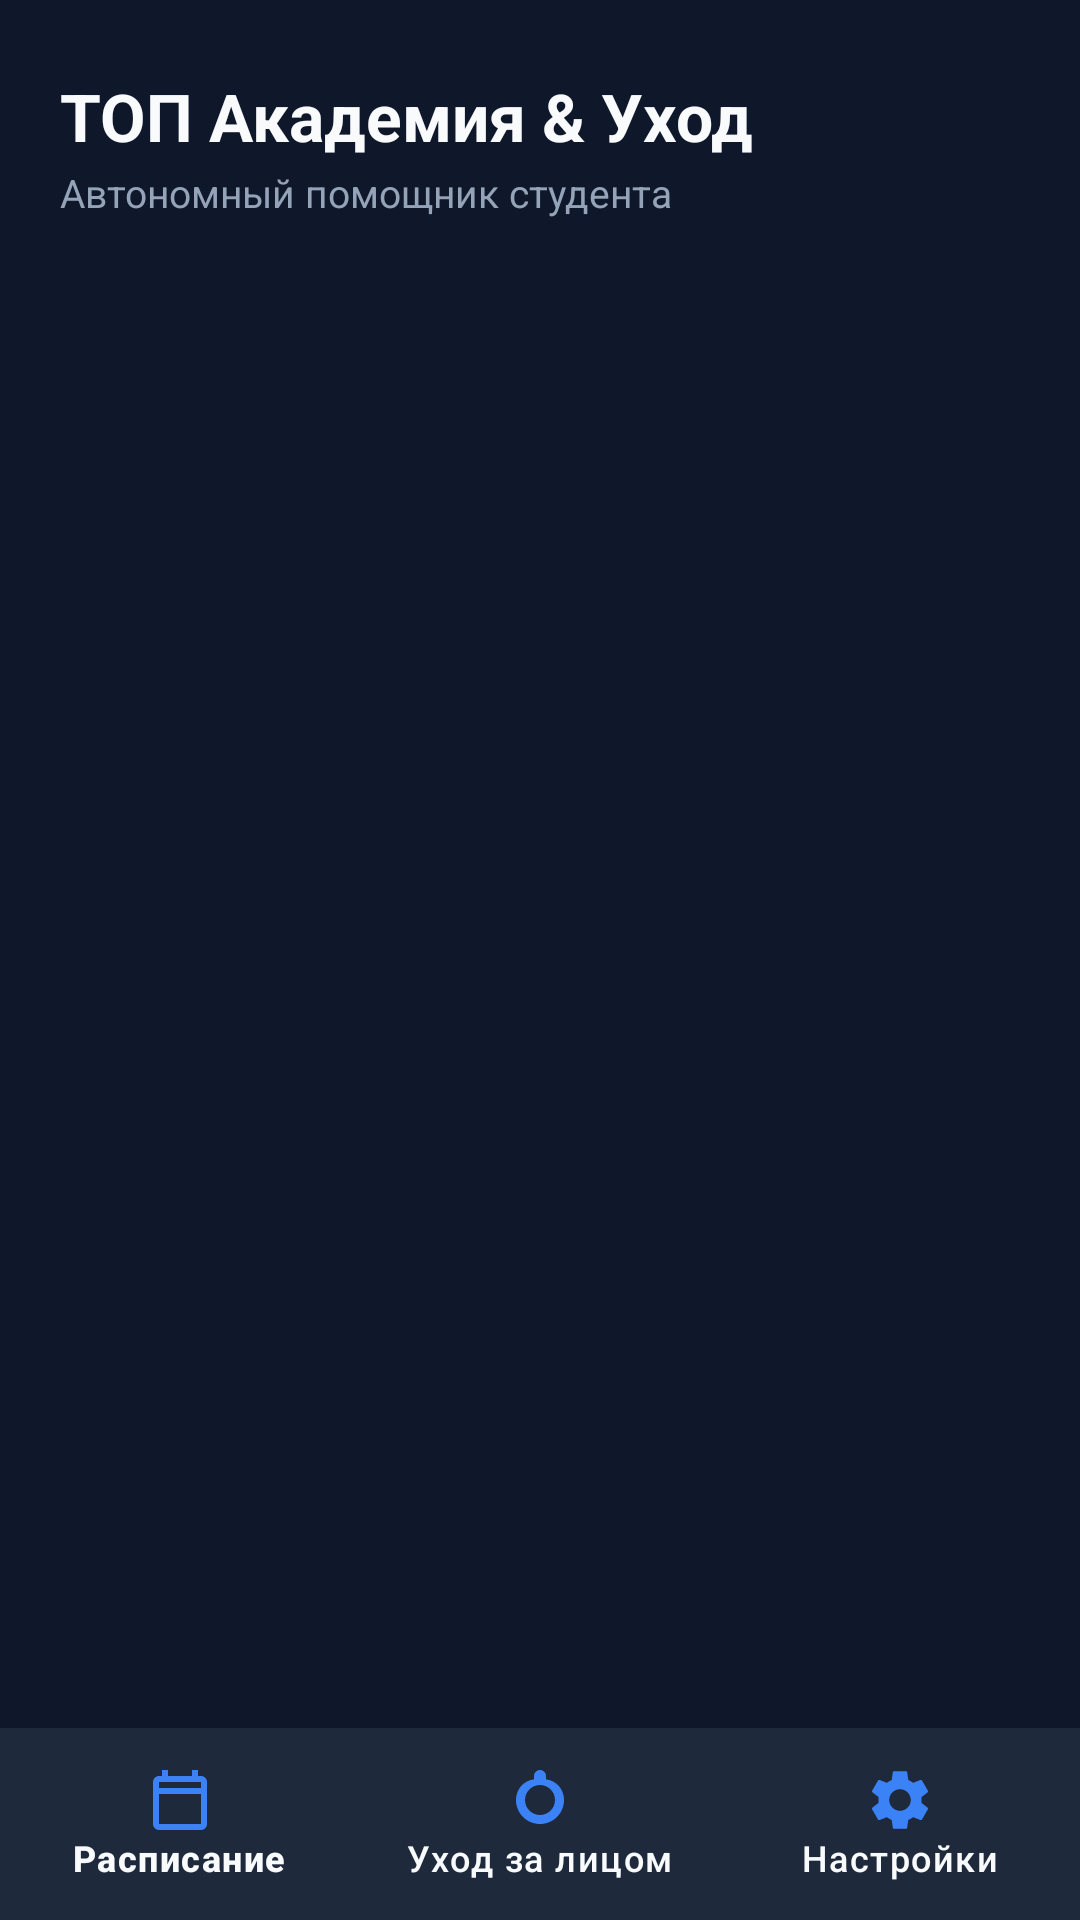

The Android layout XML behind this screen, and the referenced resources:
<!-- AndroidManifest.xml: application theme Theme.TopCollegeCare -->
<!-- res/layout/activity_main.xml -->
<?xml version="1.0" encoding="utf-8"?>
<androidx.constraintlayout.widget.ConstraintLayout xmlns:android="http://schemas.android.com/apk/res/android"
    xmlns:app="http://schemas.android.com/apk/res-auto"
    android:layout_width="match_parent"
    android:layout_height="match_parent"
    android:background="@color/background">

    
    <LinearLayout
        android:id="@+id/headerLayout"
        android:layout_width="match_parent"
        android:layout_height="wrap_content"
        android:orientation="vertical"
        android:paddingHorizontal="20dp"
        android:paddingTop="24dp"
        android:paddingBottom="12dp"
        app:layout_constraintTop_toTopOf="parent">

        <TextView
            android:id="@+id/tvHeaderTitle"
            android:layout_width="wrap_content"
            android:layout_height="wrap_content"
            android:text="ТОП Академия &amp; Уход"
            android:textColor="@color/text_primary"
            android:textSize="22sp"
            android:textStyle="bold" />

        <TextView
            android:id="@+id/tvHeaderSubtitle"
            android:layout_width="wrap_content"
            android:layout_height="wrap_content"
            android:layout_marginTop="2dp"
            android:text="Автономный помощник студента"
            android:textColor="@color/text_secondary"
            android:textSize="13sp" />
    </LinearLayout>

    
    <FrameLayout
        android:id="@+id/contentContainer"
        android:layout_width="match_parent"
        android:layout_height="0dp"
        app:layout_constraintBottom_toTopOf="@id/bottomNav"
        app:layout_constraintTop_toBottomOf="@id/headerLayout" />

    
    <com.google.android.material.bottomnavigation.BottomNavigationView
        android:id="@+id/bottomNav"
        android:layout_width="match_parent"
        android:layout_height="64dp"
        android:background="@color/card_bg"
        app:itemIconTint="@color/primary"
        app:itemTextColor="@color/text_primary"
        app:layout_constraintBottom_toBottomOf="parent"
        app:menu="@menu/bottom_nav_menu" />

</androidx.constraintlayout.widget.ConstraintLayout>
<!-- resources referenced by this layout -->
<resources>
  <color name="background">#0F172A</color>
  <color name="card_bg">#1E293B</color>
  <color name="primary">#3B82F6</color>
  <color name="text_primary">#F8FAFC</color>
  <color name="text_secondary">#94A3B8</color>
  <style name="Theme.TopCollegeCare" parent="Theme.Material3.DayNight.NoActionBar">
          <item name="colorPrimary">@color/primary</item>
          <item name="colorPrimaryDark">@color/primary_dark</item>
          <item name="colorAccent">@color/accent</item>
          <item name="android:windowBackground">@color/background</item>
          <item name="android:statusBarColor">@color/background</item>
          <item name="android:navigationBarColor">@color/background</item>
      </style>
  <color name="primary_dark">#1D4ED8</color>
  <color name="accent">#10B981</color>
</resources>
